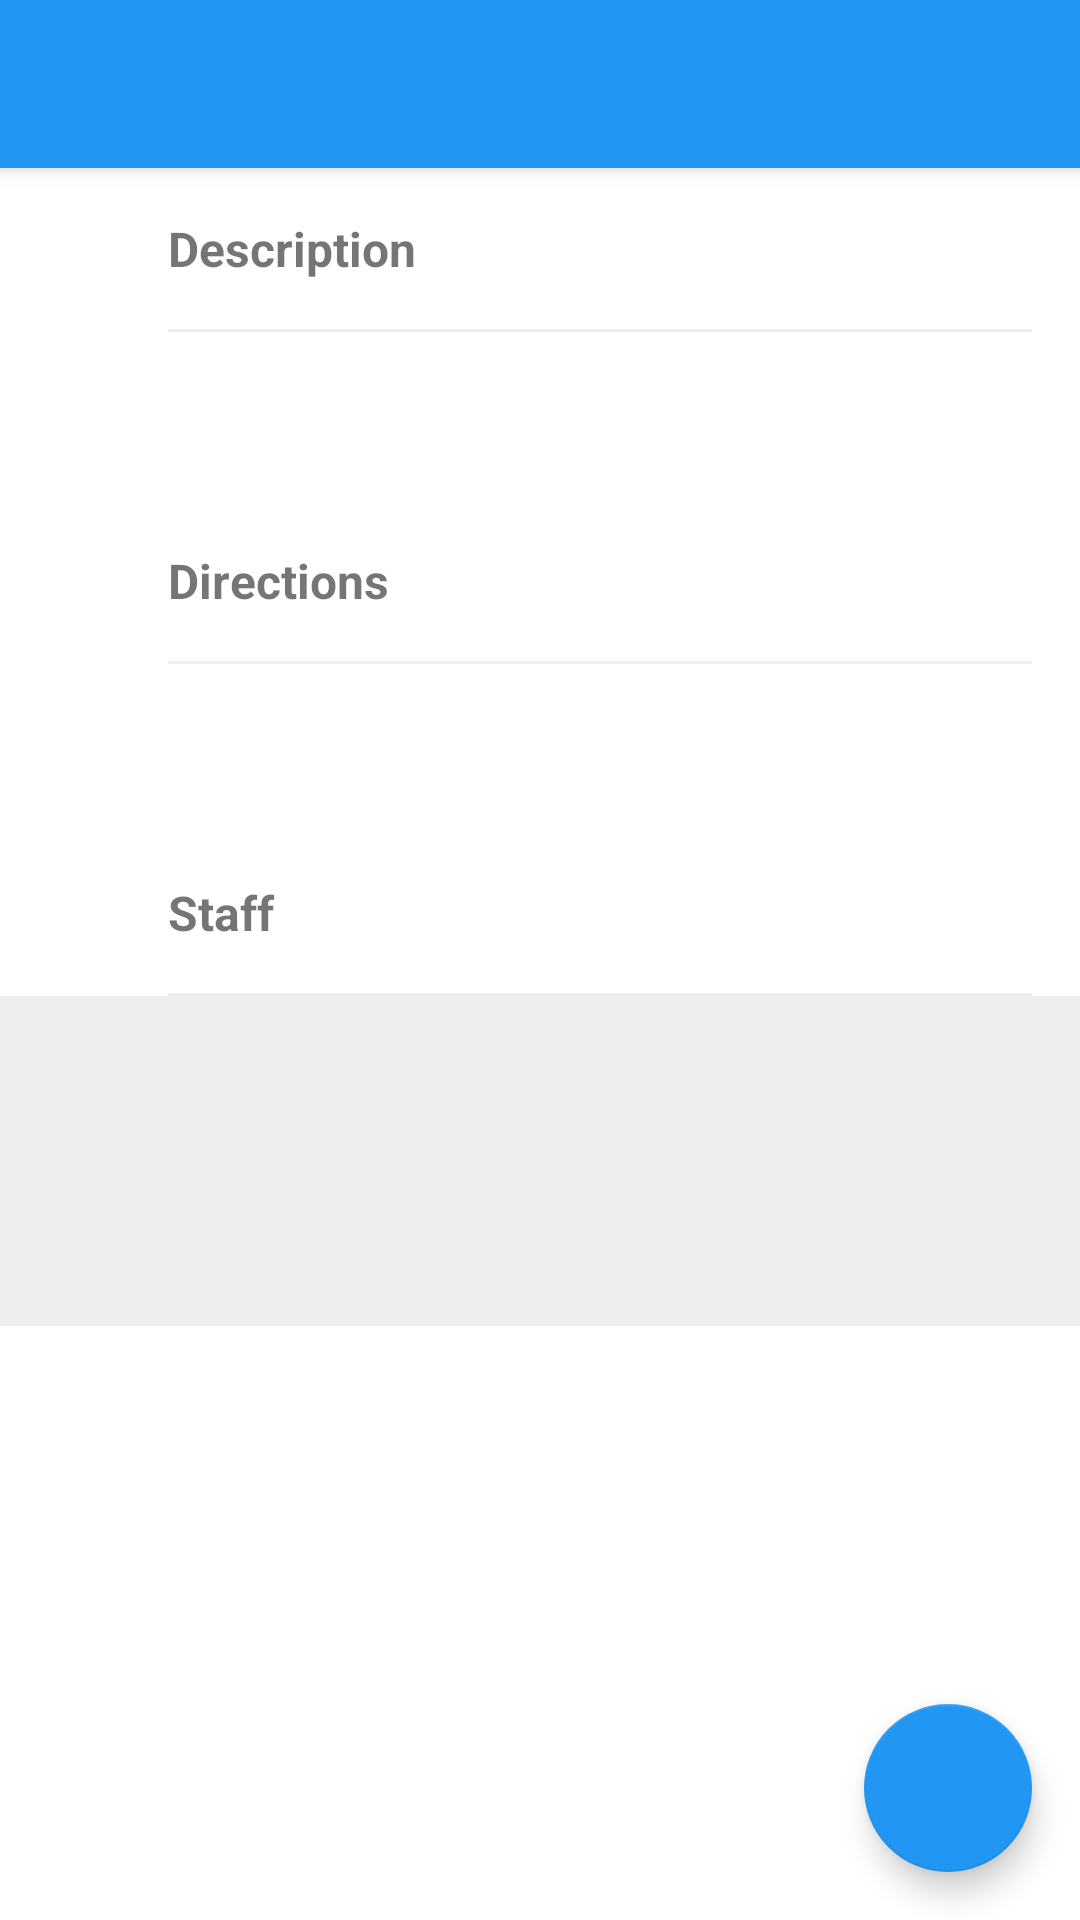

Here is an Android app screen rendered from its layout file. Give the layout XML and the strings, colors and styles it references.
<!-- AndroidManifest.xml: application theme AppTheme -->
<!-- res/layout/fragment_office_detail.xml -->
<?xml version="1.0" encoding="utf-8"?>
<LinearLayout xmlns:android="http://schemas.android.com/apk/res/android"
    xmlns:app="http://schemas.android.com/apk/res-auto"
    android:orientation="vertical" android:layout_width="match_parent"
    android:background="@color/white"
    android:clickable="true"
    android:layout_height="match_parent">

    <LinearLayout
        android:layout_width="match_parent"
        android:background="@color/blue"
        android:elevation="4dp"
        android:layout_height="?attr/actionBarSize">

        <ImageButton
            android:id="@+id/back"
            android:layout_width="?attr/actionBarSize"
            android:src="@mipmap/ic_navigation_back"
            android:background="@color/transparent"
            android:layout_height="match_parent" />

        <TextView
            android:layout_width="match_parent"
            android:textColor="@color/white"
            android:gravity="center|left"
            android:textSize="@dimen/textSizeTitle"
            android:id="@+id/title"
            android:layout_height="match_parent" />

    </LinearLayout>

    <android.support.design.widget.CoordinatorLayout
        android:layout_width="match_parent"
        android:layout_height="match_parent"
        >

        <ScrollView
            android:layout_width="match_parent"
            android:fillViewport="true"
            android:layout_height="match_parent">
        <LinearLayout
            android:layout_width="match_parent"
            android:orientation="vertical"
            android:layout_height="wrap_content">


            <TextView
                android:layout_width="match_parent"
                android:textSize="@dimen/subHeading"
                android:gravity="center|left"
                android:text="@string/description"
                android:textStyle="bold"
                android:paddingTop="@dimen/activity_horizontal_margin"
                android:paddingBottom="@dimen/activity_horizontal_margin"
                android:paddingLeft="?attr/actionBarSize"
                android:layout_height="wrap_content" />

            <View
                android:layout_width="match_parent"
                android:layout_height="1dp"
                android:layout_marginLeft="?attr/actionBarSize"
                android:layout_marginRight="@dimen/activity_horizontal_margin"
                android:background="@color/eee"/>

            <TextView
                android:id="@+id/description"
                android:layout_width="match_parent"
                android:paddingLeft="?attr/actionBarSize"
                android:paddingRight="@dimen/activity_horizontal_margin"
                android:minHeight="?attr/actionBarSize"
                android:textSize="@dimen/body"
                android:gravity="center|left"
                android:textColor="@color/six"
                android:paddingBottom="@dimen/activity_horizontal_margin"
                android:layout_height="wrap_content" />

            <TextView
                android:layout_width="match_parent"
                android:textSize="@dimen/subHeading"
                android:gravity="center|left"
                android:text="@string/directions"
                android:textStyle="bold"
                android:paddingTop="@dimen/activity_horizontal_margin"
                android:paddingBottom="@dimen/activity_horizontal_margin"
                android:paddingLeft="?attr/actionBarSize"
                android:layout_height="wrap_content" />

            <View
                android:layout_width="match_parent"
                android:layout_height="1dp"
                android:layout_marginLeft="?attr/actionBarSize"
                android:layout_marginRight="@dimen/activity_horizontal_margin"
                android:background="@color/eee"/>

            <TextView
                android:id="@+id/directions"
                android:layout_width="match_parent"
                android:paddingLeft="?attr/actionBarSize"
                android:paddingRight="@dimen/activity_horizontal_margin"
                android:minHeight="?attr/actionBarSize"
                android:textSize="@dimen/body"
                android:gravity="center|left"
                android:textColor="@color/six"
                android:paddingBottom="@dimen/activity_horizontal_margin"
                android:layout_height="wrap_content" />


            <TextView
                android:layout_width="match_parent"
                android:textSize="@dimen/subHeading"
                android:gravity="center|left"
                android:text="@string/staff"
                android:textStyle="bold"
                android:paddingTop="@dimen/activity_horizontal_margin"
                android:paddingBottom="@dimen/activity_horizontal_margin"
                android:paddingLeft="?attr/actionBarSize"
                android:layout_height="wrap_content" />

            <View
                android:layout_width="match_parent"
                android:layout_height="1dp"
                android:layout_marginLeft="?attr/actionBarSize"
                android:layout_marginRight="@dimen/activity_horizontal_margin"
                android:background="@color/eee"/>


            <LinearLayout
                android:layout_width="match_parent"
                android:orientation="vertical"
                android:layout_height="wrap_content">

                <android.support.v7.widget.RecyclerView
                    android:id="@+id/staffRecyclerView"
                    android:layout_height="110dp"
                    android:background="@color/eee"
                    android:layout_width="match_parent"
                    />

            </LinearLayout>


        </LinearLayout>

        </ScrollView>

        <android.support.design.widget.FloatingActionButton
            android:id="@+id/action"
            android:layout_height="wrap_content"
            android:layout_width="wrap_content"
            android:src="@mipmap/ic_action_maps_directions"
            android:layout_margin="@dimen/activity_horizontal_margin"
            app:backgroundTint="@color/blue"
            android:layout_gravity="bottom|right"
            />

    </android.support.design.widget.CoordinatorLayout>


</LinearLayout>
<!-- resources referenced by this layout -->
<resources>
  <color name="blue">#2196f3</color>
  <color name="eee">#eeeeee</color>
  <color name="six">#666666</color>
  <color name="transparent">@android:color/transparent</color>
  <color name="white">#ffffff</color>
  <dimen name="activity_horizontal_margin">16dp</dimen>
  <dimen name="body">14sp</dimen>
  <dimen name="subHeading">16sp</dimen>
  <dimen name="textSizeTitle">20sp</dimen>
  <string name="description">Description</string>
  <string name="directions">Directions</string>
  <string name="staff">Staff</string>
  <style name="AppTheme" parent="Base">
          
      </style>
  <style name="Base" parent="Theme.AppCompat.Light.NoActionBar">
  
      </style>
</resources>
